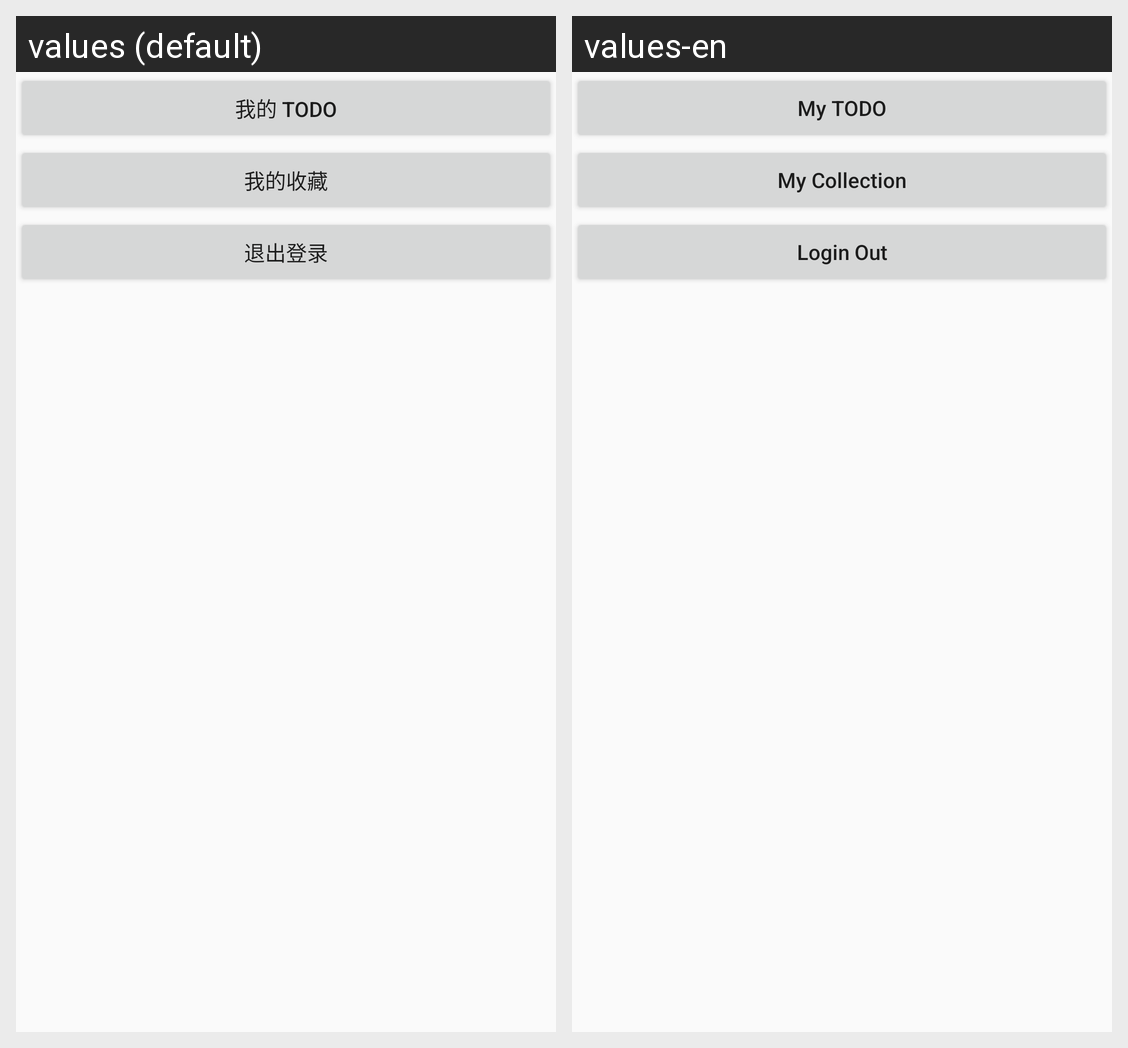

Here is an Android app screen in its default locale and in the app's own translations. Write out the translated-string differences for the strings that appear on this screen.
Android screen res/layout/activity_user.xml rendered under 2 locales, left to right: values (default), values-en. Device: Nexus 5 (rendered at 1080×1920; each locale shown at half size, 540×960, under a caption strip naming it); theme AppTheme.
Strings drawn on this screen, with the default value and each locale's value (text and hints the layout hard-codes, and strings that could not be matched under every locale, appear in the picture but are not listed):

my_todo
  values: 我的 TODO
  values-en: My TODO

my_collection
  values: 我的收藏
  values-en: My Collection

login_out
  values: 退出登录
  values-en: Login Out
